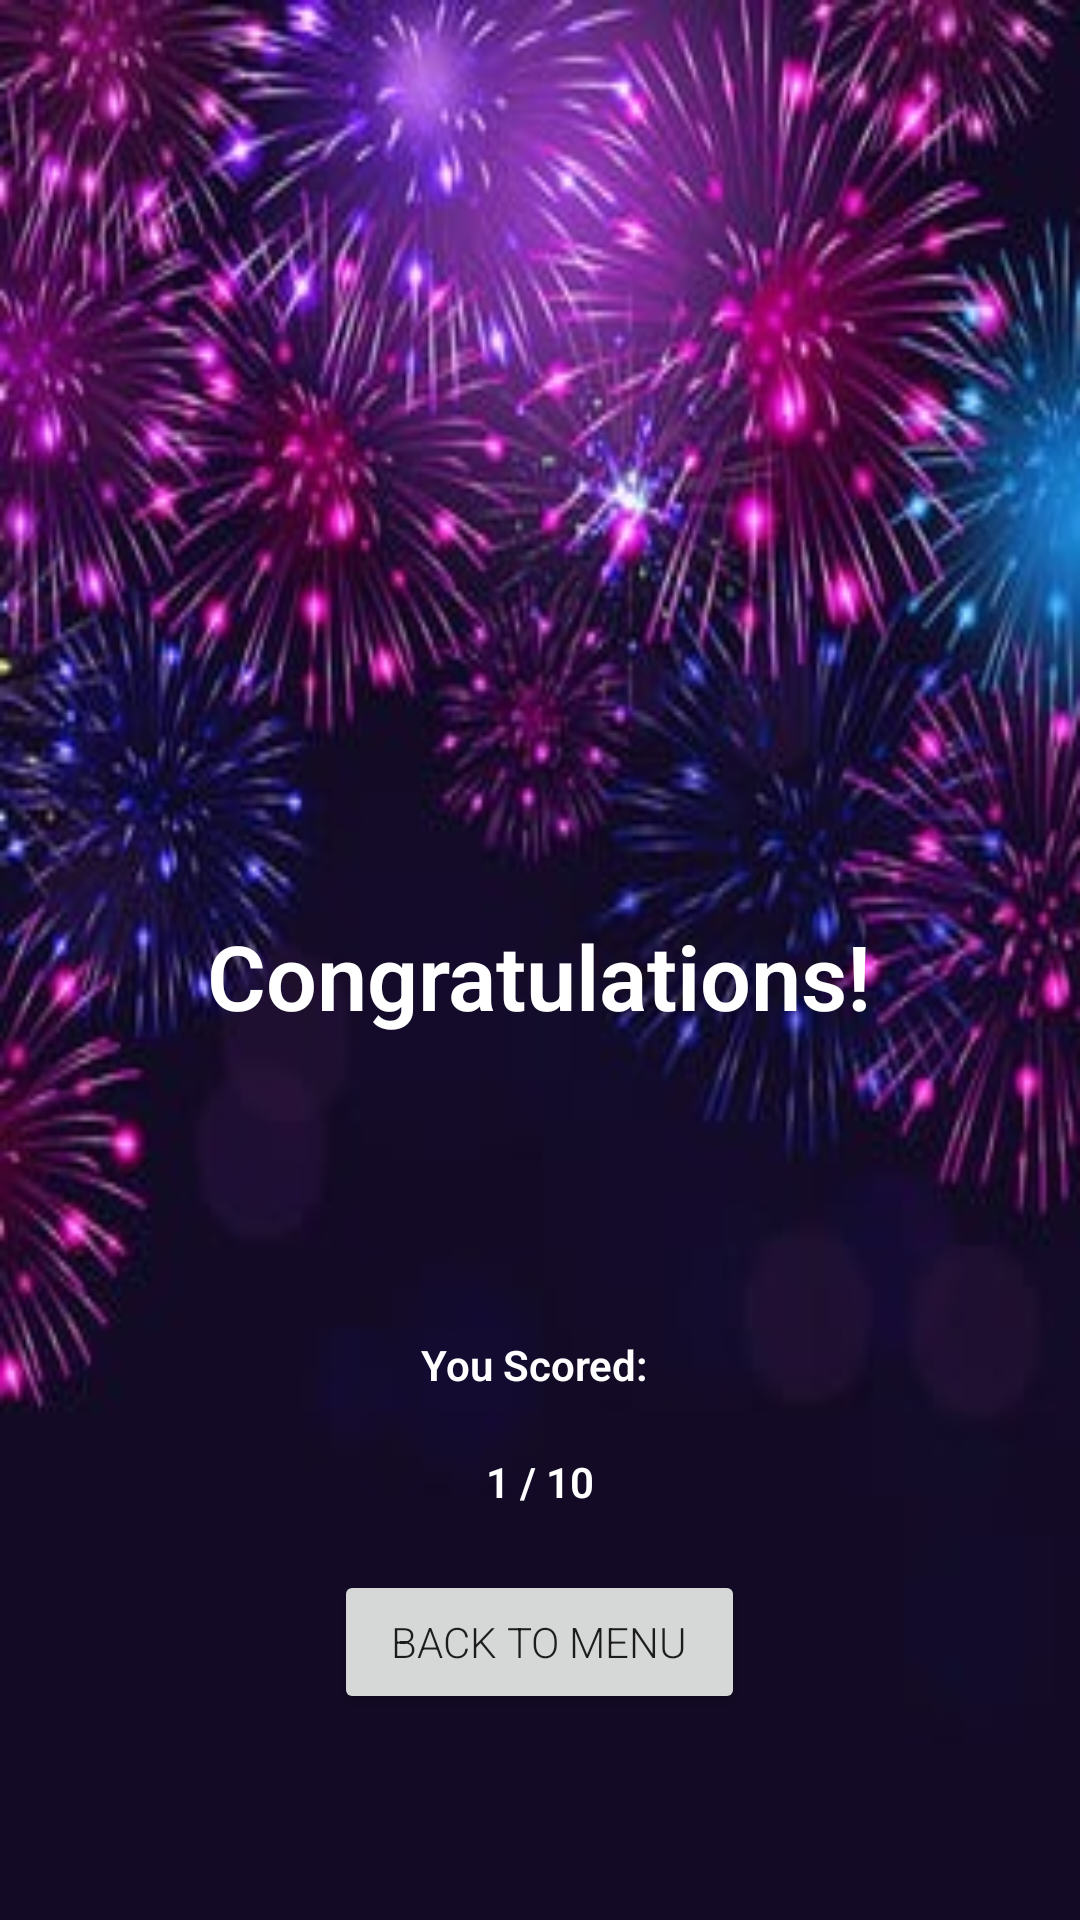

Android layout source for this screen:
<!-- AndroidManifest.xml: application theme AppTheme -->
<!-- res/layout/activity_result.xml -->
<?xml version="1.0" encoding="utf-8"?>
<LinearLayout
    xmlns:android="http://schemas.android.com/apk/res/android"
    android:orientation="vertical"
    android:layout_width="match_parent"
    android:layout_height="match_parent"
    android:background="@drawable/congo3"
    android:padding="5dp"
    android:layout_gravity="center">
    <TextView
        android:id="@+id/congo"
        android:layout_width="wrap_content"
        android:layout_height="wrap_content"
        android:text="@string/congratulations"
        android:layout_marginTop="300dp"
        android:layout_gravity="center_horizontal"


        android:textStyle="bold"
        android:textSize="30sp"
        android:textColor="@color/white" />

    <TextView
        android:id="@+id/sc"
        android:layout_width="wrap_content"
        android:layout_height="wrap_content"
        android:layout_gravity="center_horizontal"
        android:layout_marginTop="100dp"
        android:text="You Scored: "
        android:textStyle="bold"
        android:textColor="@color/white" />

    <TextView
        android:id="@+id/fscore"
        android:layout_width="wrap_content"
        android:layout_height="wrap_content"
        android:layout_gravity="center_horizontal"
        android:layout_marginTop="20dp"
        android:text="@string/_1_10_"
        android:textStyle="bold"
        android:textColor="@color/white" />


    <Button
        android:id="@+id/button"
        android:layout_width="137dp"
        android:layout_gravity="center_horizontal"
        android:layout_marginTop="20dp"
        android:layout_height="wrap_content"
        android:text="@string/back_to_menu" />

</LinearLayout>
<!-- resources referenced by this layout -->
<resources>
  <color name="white">#fff</color>
  <!-- drawable congo3: jpg bitmap (drawable-v24, 59845 bytes) -->
  <string name="_1_10_">1 / 10</string>
  <string name="back_to_menu">Back to Menu</string>
  <string name="congratulations">Congratulations!</string>
  <style name="AppTheme" parent="Theme.AppCompat.Light.DarkActionBar">
          
          <item name="colorPrimary">@color/colorPrimary</item>
          <item name="colorPrimaryDark">@color/colorPrimaryDark</item>
          <item name="colorAccent">@color/colorAccent</item>
          <item name="android:fontFamily">sans-serif-light</item>
      </style>
  <color name="colorPrimary">#795548</color>
  <color name="colorPrimaryDark">#2f333f</color>
  <color name="colorAccent">#FFEB3B</color>
</resources>
